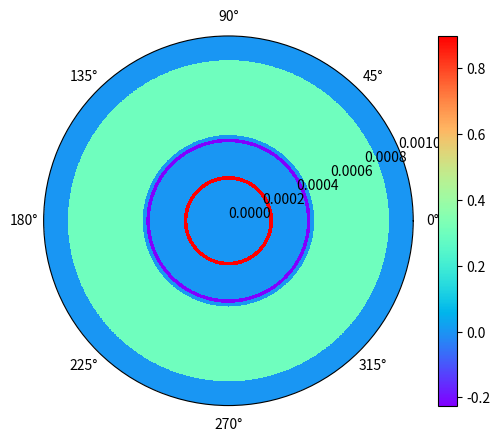

Source code (Python):
import numpy as np
import matplotlib.pyplot as plt

#CONSTANTES

k = 0.1    #10**(2)#100
Q= -1e-6
a = 2.23e-4
b = 4.46e-4
Epsilon0=8.85*10**(-12)
Epsilon_r=2.28

#DEFINICION DE DIMENSIONES
s = np.linspace(0.0, 4.5*a, 1000)
phi = np.linspace(0.0, 2 * np.pi, 1000)
r, th = np.meshgrid(s, phi)

#DENSIDADES SUPERFICIALES
#Sigma_a_dentro=Q/(4*np.pi*a**2)
Sigma_a_fuera=-Q/(4*np.pi*a**2)*(1-1/Epsilon_r)
Sigma_b_dentro=Q/(4*np.pi*b**2)*(1-1/Epsilon_r)
Sigma_b_fuera=k*b
Sigma_2b_fuera=-2*k*b
Rho_a_b=0
Rho_b_2b=3*k


#DENSIDAD VOLUMETRICA
#def Rho_b_2b(x):
 #   return -k*np.exp(-x**2/alpha0)*(1-(2*x**2)/alpha0)/x   

densidad=[]
j=0
ancho=0.2e-4
while j<1000:
    dens_i =[]
    for i in range(0,1000):
        if (s[i] < (a)):
            dens_i.append(0)
        elif (s[i]>a and s[i]<a+ancho):
            dens_i.append(Sigma_a_fuera)
        elif (s[i]>a+ancho and s[i]<b-ancho):
            dens_i.append(Rho_a_b)
        elif (s[i]>b-ancho and s[i]<b):
            dens_i.append(Sigma_b_dentro)
        elif (s[i]>b and s[i]<b+ancho):
            dens_i.append(Sigma_b_fuera)
        elif (s[i]>b+ancho and s[i]<2*b-ancho):
            dens_i.append(Rho_b_2b)
        elif (s[i]>2*b-ancho and s[i]<2*b):
            dens_i.append(Sigma_2b_fuera)
        else:
            dens_i.append(0)
    densidad.append(dens_i)
    j+=1
    
#CONFIGURACIONES DE GRAFICAS
plt.subplot(projection="polar")
plt.pcolormesh(th, r, densidad, shading="auto",cmap="rainbow")
plt.colorbar()
plt.grid()
plt.show()
    
